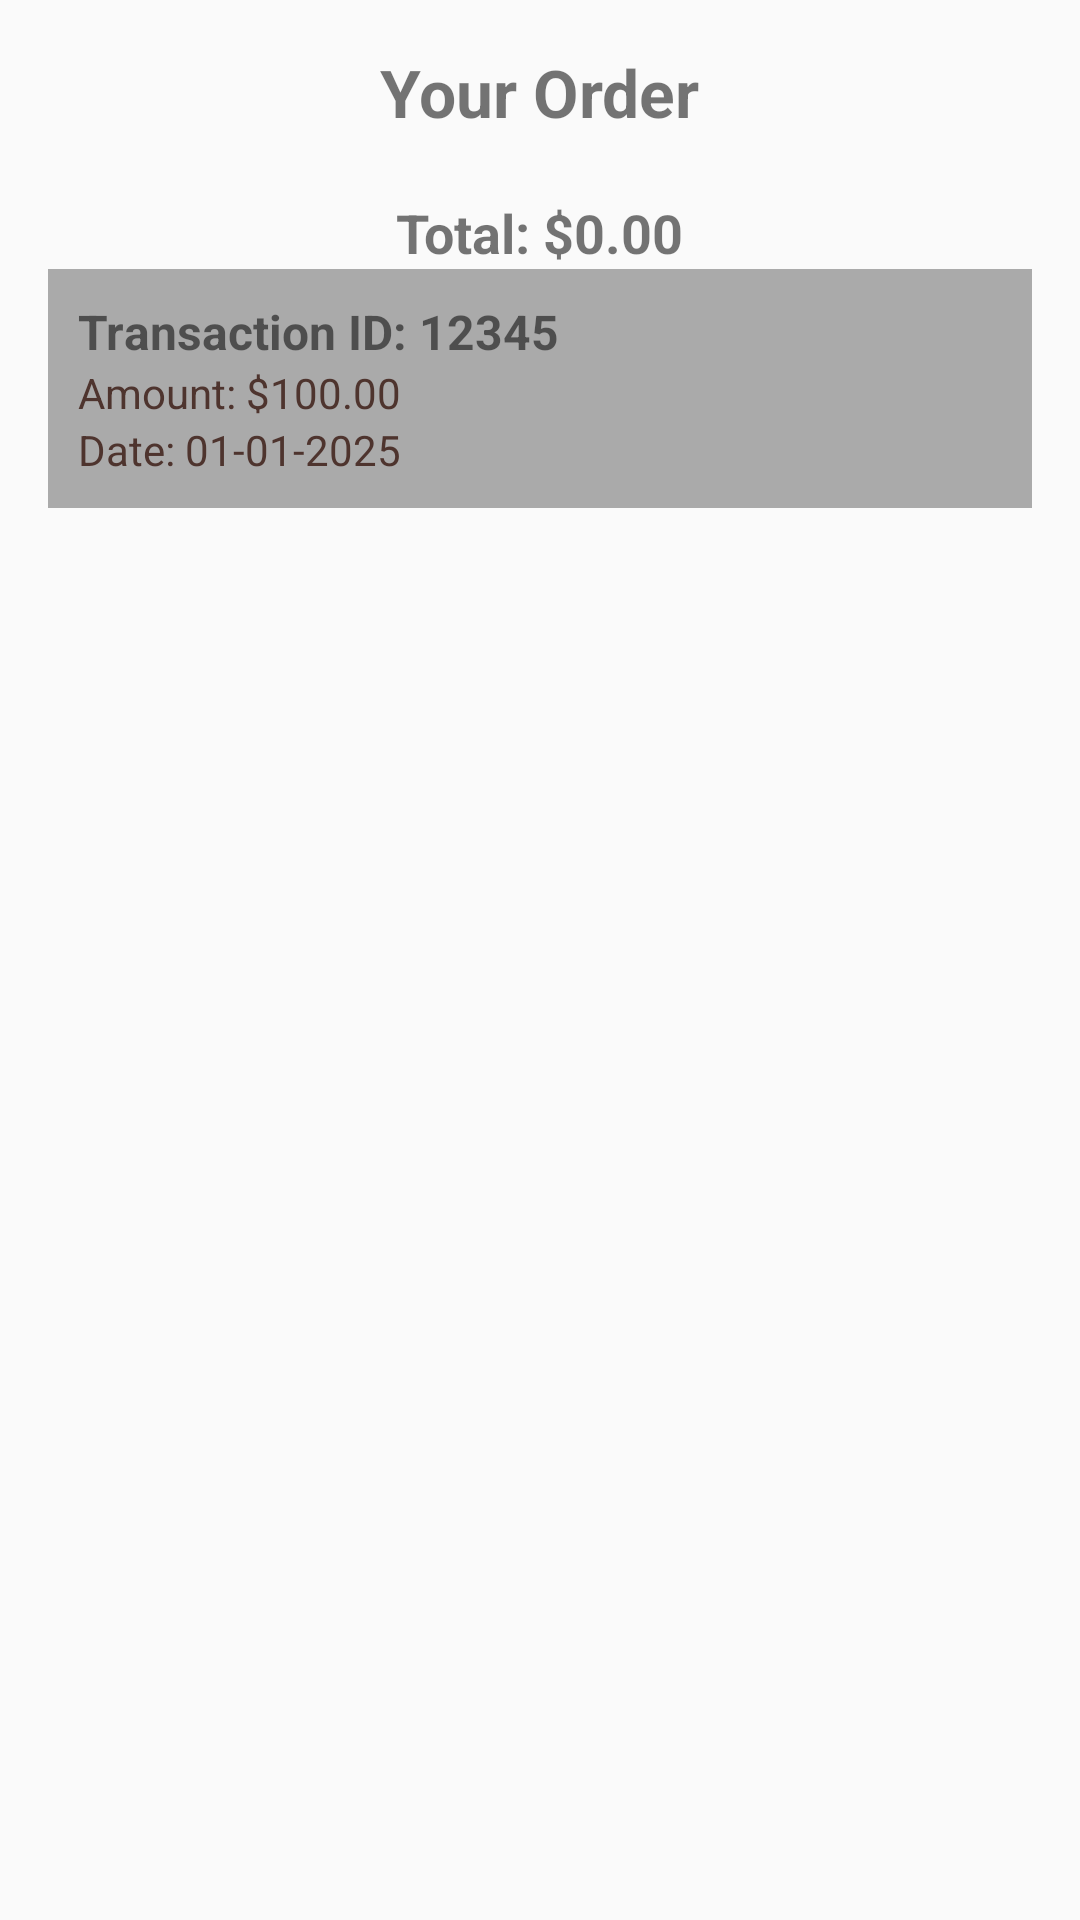

Here is an Android app screen rendered from its layout file. Give the layout XML and the strings, colors and styles it references.
<!-- AndroidManifest.xml: application theme Theme.AppCompat.Light.NoActionBar -->
<!-- res/layout/activity_checkout.xml -->
<?xml version="1.0" encoding="utf-8"?>
<LinearLayout xmlns:android="http://schemas.android.com/apk/res/android"
    android:layout_width="match_parent"
    android:layout_height="match_parent"
    android:orientation="vertical"
    android:padding="16dp">

    <TextView
        android:id="@+id/cartTitle"
        android:layout_width="wrap_content"
        android:layout_height="wrap_content"
        android:text="@string/your_order"
        android:textSize="22sp"
        android:textStyle="bold"
        android:layout_gravity="center"
        android:paddingBottom="10dp" />

    <ListView
        android:id="@+id/cartItemsListView"
        android:layout_width="match_parent"
        android:layout_height="wrap_content"
        android:layout_marginBottom="10dp"/>

    <TextView
        android:id="@+id/totalPriceTextView"
        android:layout_width="wrap_content"
        android:layout_height="wrap_content"
        android:layout_gravity="center"
        android:text="@string/total_0_00"
        android:textSize="18sp"
        android:textStyle="bold"/>
    <LinearLayout
        xmlns:android="http://schemas.android.com/apk/res/android"
        android:layout_width="match_parent"
        android:layout_height="wrap_content"
        android:orientation="vertical"
        android:padding="10dp"
        android:background="@android:color/darker_gray"
        android:layout_marginBottom="10dp">

        <TextView
            android:id="@+id/tvTransactionId"
            android:layout_width="wrap_content"
            android:layout_height="wrap_content"
            android:text="@string/transaction_id_12345"
            android:textSize="16sp"
            android:textStyle="bold"/>

        <TextView
            android:id="@+id/tvAmount"
            android:layout_width="wrap_content"
            android:layout_height="wrap_content"
            android:text="@string/amount_100_00"
            android:textColor="#4E342E"
            android:textSize="14sp" />

        <TextView
            android:id="@+id/tvDate"
            android:layout_width="wrap_content"
            android:layout_height="wrap_content"
            android:text="@string/date_01_01_2025"
            android:textColor="#4E342E"
            android:textSize="14sp" />
    </LinearLayout>

</LinearLayout>
<!-- resources referenced by this layout -->
<resources>
  <string name="amount_100_00">Amount: $100.00</string>
  <string name="date_01_01_2025">Date: 01-01-2025</string>
  <string name="total_0_00">Total: $0.00</string>
  <string name="transaction_id_12345">Transaction ID: 12345</string>
  <string name="your_order">Your Order</string>
</resources>
